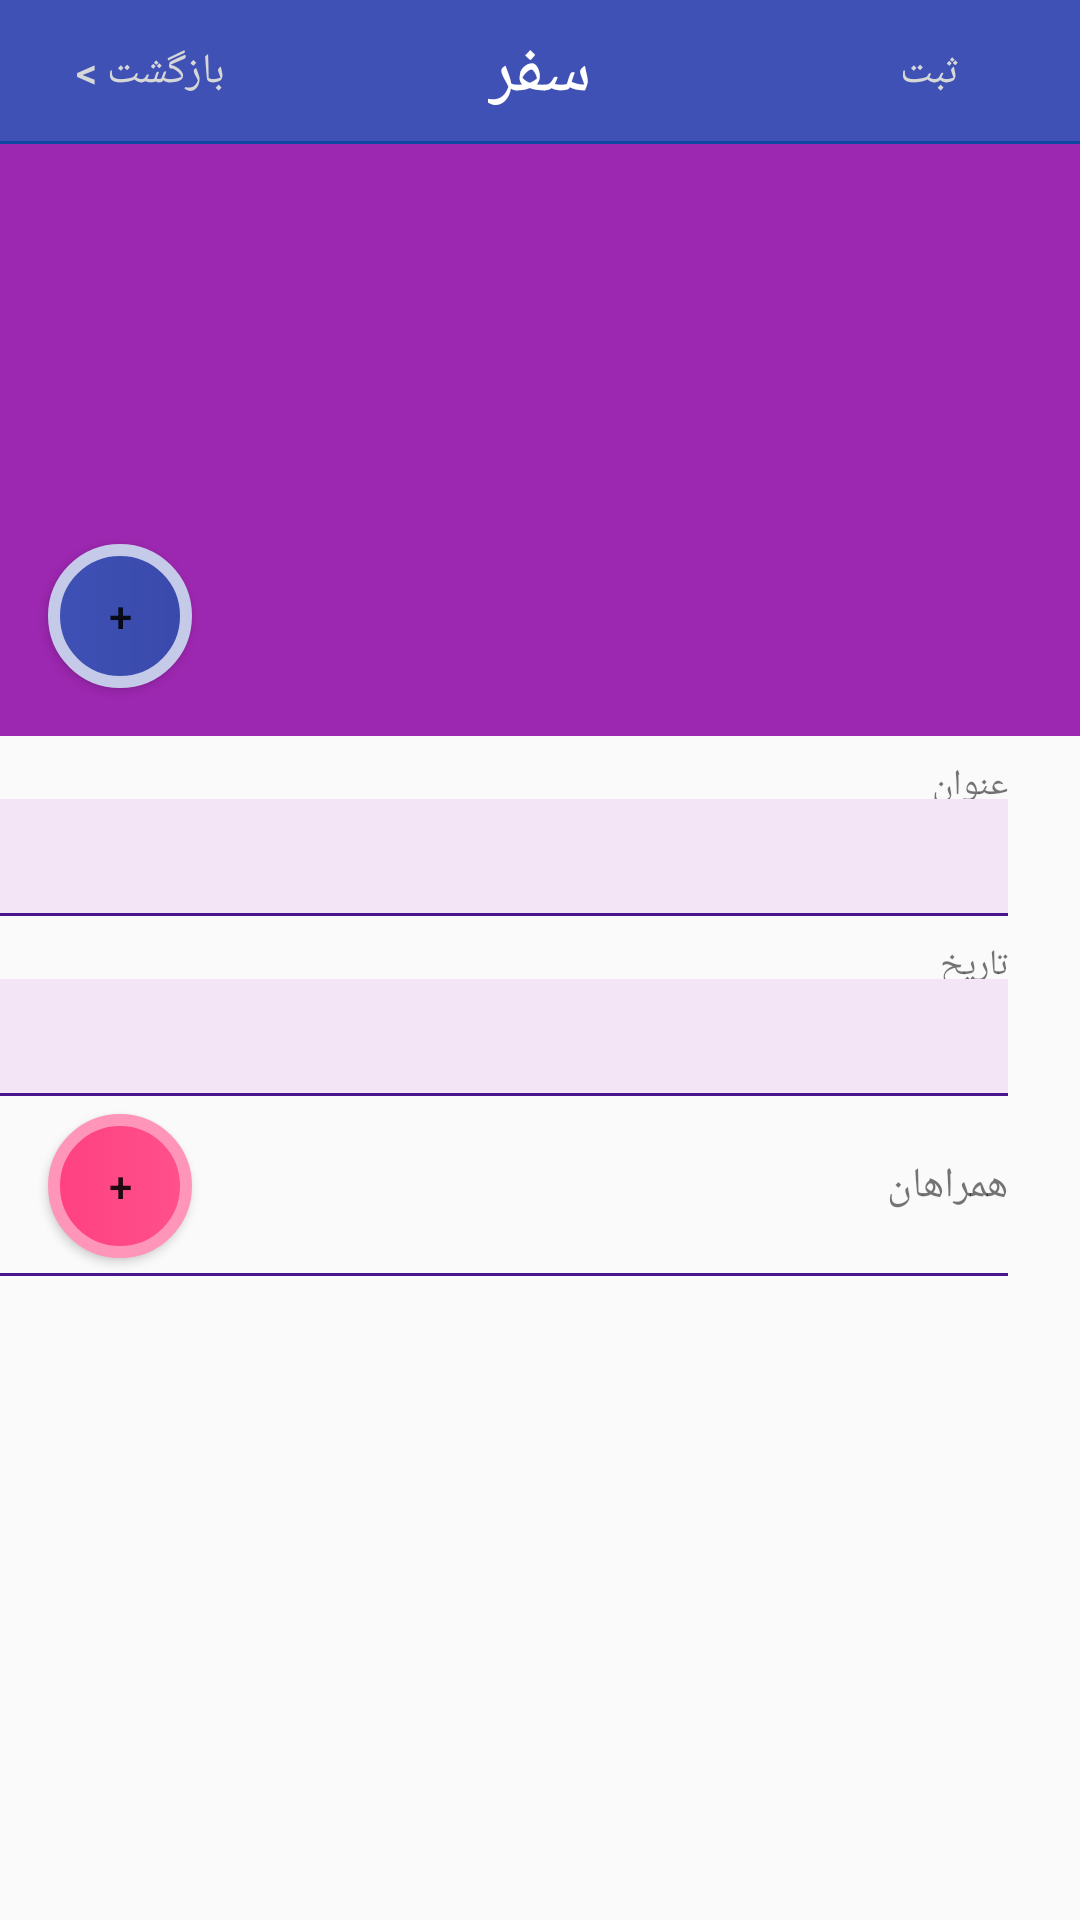

Here is an Android app screen rendered from its layout file. Give the layout XML and the strings, colors and styles it references.
<!-- AndroidManifest.xml: application theme AppTheme -->
<!-- res/layout/activity_tripdefine.xml -->
<?xml version="1.0" encoding="utf-8"?>
<RelativeLayout xmlns:android="http://schemas.android.com/apk/res/android"
    android:layout_width="match_parent"
    android:layout_height="match_parent">

    <RelativeLayout
        android:id="@+id/lyt_tripdefine_actionBar"
        android:layout_width="match_parent"
        android:layout_height="@dimen/actionBarHeight"
        android:background="?attr/colorPrimary">
    <Button
        android:id="@+id/btn_tripdefine_return"
        android:layout_width="100dp"
        android:layout_height="@dimen/rowHeight"
        android:layout_centerVertical="true"
        android:textColor="?attr/colorButtonNormal"
        android:background="@android:color/transparent"
        android:text="@string/action_return"/>
        <TextView
            android:id="@+id/txt_tripdefine_headertitle"
            android:layout_width="wrap_content"
            android:layout_height="wrap_content"
            android:layout_centerHorizontal="true"
            android:layout_centerVertical="true"
            android:textSize="@dimen/headerFontSize"
            android:text="@string/action_trip"
            android:textColor="@android:color/white"/>
        <Button
            android:id="@+id/btn_tripdefine_save"
            android:layout_width="100dp"
            android:layout_height="@dimen/rowHeight"
            android:layout_centerVertical="true"
            android:layout_alignParentRight="true"
            android:textColor="?attr/colorButtonNormal"
            android:background="@android:color/transparent"
            android:text="@string/action_save"/>
        <View
            android:layout_width="match_parent"
            android:layout_height="1dp"
            android:background="@color/dark2"
            android:layout_alignParentBottom="true"></View>
    </RelativeLayout>
    <LinearLayout
        android:layout_width="match_parent"
        android:layout_height="fill_parent"
        android:orientation="vertical"
        android:layout_below="@id/lyt_tripdefine_actionBar">
        <RelativeLayout
            android:layout_width="match_parent"
            android:layout_height="0dp"
            android:layout_weight="1"
            android:background="@color/MainColor">
            <ImageView
                android:id="@+id/img_tripdefine_picture"
                android:layout_width="match_parent"
                android:layout_height="match_parent"
                android:scaleType="centerCrop"
                android:layout_centerHorizontal="true"
                />
            <Button
                android:id="@+id/btn_tripdefine_selectpicture"
                android:background="@drawable/shape_oval2"
                android:text="+"
                android:layout_width="@dimen/iconSize"
                android:layout_height="@dimen/iconSize"
                android:layout_alignParentLeft="true"
                android:layout_alignParentBottom="true"
                android:layout_marginLeft="@dimen/activity_horizontal_margin"
                android:layout_marginBottom="@dimen/activity_vertical_margin"
                />
        </RelativeLayout>

        <LinearLayout
            android:layout_width="match_parent"
            android:layout_height="0dp"
            android:layout_weight="2"
            android:orientation="vertical">
            <LinearLayout
                android:layout_width="match_parent"
                android:layout_height="@dimen/editRowHeight"
                android:orientation="vertical"
                >
                <TextView
                    android:id="@+id/txt_tripdefine_titlelable"
                    android:text="@string/action_title"
                    android:layout_width="match_parent"
                    android:layout_height="wrap_content"
                    android:layout_weight="2"
                    android:gravity="right|center_vertical"
                    android:layout_marginTop="@dimen/element_margin"
                    android:layout_marginRight="@dimen/activity_content_right"
                    android:textSize="@dimen/lableFontSize"
                    />
                <EditText
                    android:id="@+id/txt_tripdefine_title"
                    android:layout_width="match_parent"
                    android:layout_height="@dimen/rowHeight"
                    android:layout_weight="5"
                    android:gravity="center_vertical"
                    android:textDirection="rtl"
                    android:layout_marginRight="@dimen/activity_content_right"
                    android:paddingRight="@dimen/activity_horizontal_margin"
                    android:paddingLeft="@dimen/element_margin"
                    android:background="@color/light"/>
                <View
                    android:layout_width="match_parent"
                    android:layout_height="1dp"
                    android:background="@color/dark"
                    android:layout_marginRight="@dimen/activity_content_right"
                    ></View>

            </LinearLayout>
            <LinearLayout
                android:layout_width="match_parent"
                android:layout_height="@dimen/editRowHeight"
                android:orientation="vertical"
                >
                <TextView
                    android:id="@+id/txt_tripdefine_datelable"
                    android:text="@string/action_date"
                    android:layout_width="match_parent"
                    android:layout_height="wrap_content"
                    android:layout_weight="2"
                    android:gravity="right|center_vertical"
                    android:layout_marginTop="@dimen/element_margin"
                    android:layout_marginRight="@dimen/activity_content_right"
                    android:textSize="@dimen/lableFontSize"
                    />
                <TextView
                    android:id="@+id/txt_tripdefine_date"
                    android:layout_width="match_parent"
                    android:layout_height="@dimen/rowHeight"
                    android:layout_weight="5"
                    android:gravity="center_vertical|right"
                    android:textDirection="rtl"
                    android:paddingLeft="@dimen/element_margin"
                    android:layout_marginRight="@dimen/activity_content_right"
                    android:paddingRight="@dimen/element_margin"
                    android:background="@color/light"/>
                <View
                    android:layout_width="match_parent"
                    android:layout_height="1dp"
                    android:background="@color/dark"
                    android:layout_marginRight="@dimen/activity_content_right"
                    ></View>

            </LinearLayout>
            <RelativeLayout
                android:layout_width="match_parent"
                android:layout_height="@dimen/editRowHeight"

                >
                <TextView
                    android:id="@+id/txt_tripdefine_personslable"
                    android:text="@string/action_persons"
                    android:layout_width="match_parent"
                    android:layout_height="wrap_content"
                    android:layout_weight="2"
                    android:gravity="right|center_vertical"
                    android:layout_marginTop="@dimen/element_margin"
                    android:layout_marginRight="@dimen/activity_content_right"
                    android:layout_centerVertical="true"
                    />
                <Button
                    android:id="@+id/btn_tripdefine_persons"
                    android:text="+"
                    android:layout_width="@dimen/iconSize"
                    android:layout_height="@dimen/iconSize"
                    android:background="@drawable/shape_oval"
                    android:layout_marginLeft="@dimen/activity_horizontal_margin"
                    android:layout_centerVertical="true"/>
                <View
                    android:layout_width="match_parent"
                    android:layout_alignParentBottom="true"
                    android:layout_height="1dp"
                    android:background="@color/dark"
                    android:layout_marginRight="@dimen/activity_content_right"
                    ></View>

            </RelativeLayout>
            <ListView
                android:id="@+id/lsv_tripdefine_persons"
                android:layout_width="match_parent"
                android:layout_height="fill_parent">

            </ListView>

        </LinearLayout>
    </LinearLayout>

</RelativeLayout>
<!-- resources referenced by this layout -->
<resources>
  <color name="MainColor">#9C27B0</color>
  <color name="dark">#4A148C</color>
  <color name="dark2">#0D47A1</color>
  <color name="light">#F3E5F5</color>
  <dimen name="actionBarHeight">48dp</dimen>
  <dimen name="activity_content_right">24dp</dimen>
  <dimen name="activity_horizontal_margin">16dp</dimen>
  <dimen name="activity_vertical_margin">16dp</dimen>
  <dimen name="editRowHeight">60dp</dimen>
  <dimen name="element_margin">8dp</dimen>
  <dimen name="headerFontSize">24sp</dimen>
  <dimen name="iconSize">48dp</dimen>
  <dimen name="lableFontSize">12sp</dimen>
  <dimen name="rowHeight">48dp</dimen>
  <!-- drawable shape_oval (drawable) -->
  <?xml version="1.0" encoding="utf-8"?>
  <shape
      xmlns:android="http://schemas.android.com/apk/res/android"
      android:shape="oval">
  
  
      <size
          android:width="48dp"
          android:height="48dp" />
  
      <corners
          android:radius="48dp" />
  
      <stroke
          android:width="4dp"
          android:color="#FF96BA" />
  
      <gradient
          android:startColor="#FF4081"
          android:endColor="#FF518C" />
  
  
  </shape>
  <!-- drawable shape_oval2 (drawable) -->
  <?xml version="1.0" encoding="utf-8"?>
  <shape
      xmlns:android="http://schemas.android.com/apk/res/android"
      android:shape="oval">
  
  
      <size
          android:width="48dp"
          android:height="48dp" />
  
      <corners
          android:radius="48dp" />
  
      <stroke
          android:width="4dp"
          android:color="#C5CAE9" />
  
      <gradient
          android:startColor="#3F51B5"
          android:endColor="#3949AB" />
  
  
  </shape>
  <string name="action_date">تاریخ</string>
  <string name="action_persons"> همراهان </string>
  <string name="action_return">  بازگشت &gt;</string>
  <string name="action_save">ثبت</string>
  <string name="action_title"> عنوان </string>
  <string name="action_trip"> سفر </string>
  <style name="AppTheme" parent="Theme.AppCompat.Light.NoActionBar">
          
          <item name="colorPrimary">#3F51B5</item>
          
          <item name="colorPrimaryDark">#303F9F</item>
          
          <item name="colorAccent">#FF4081</item>
      </style>
</resources>
